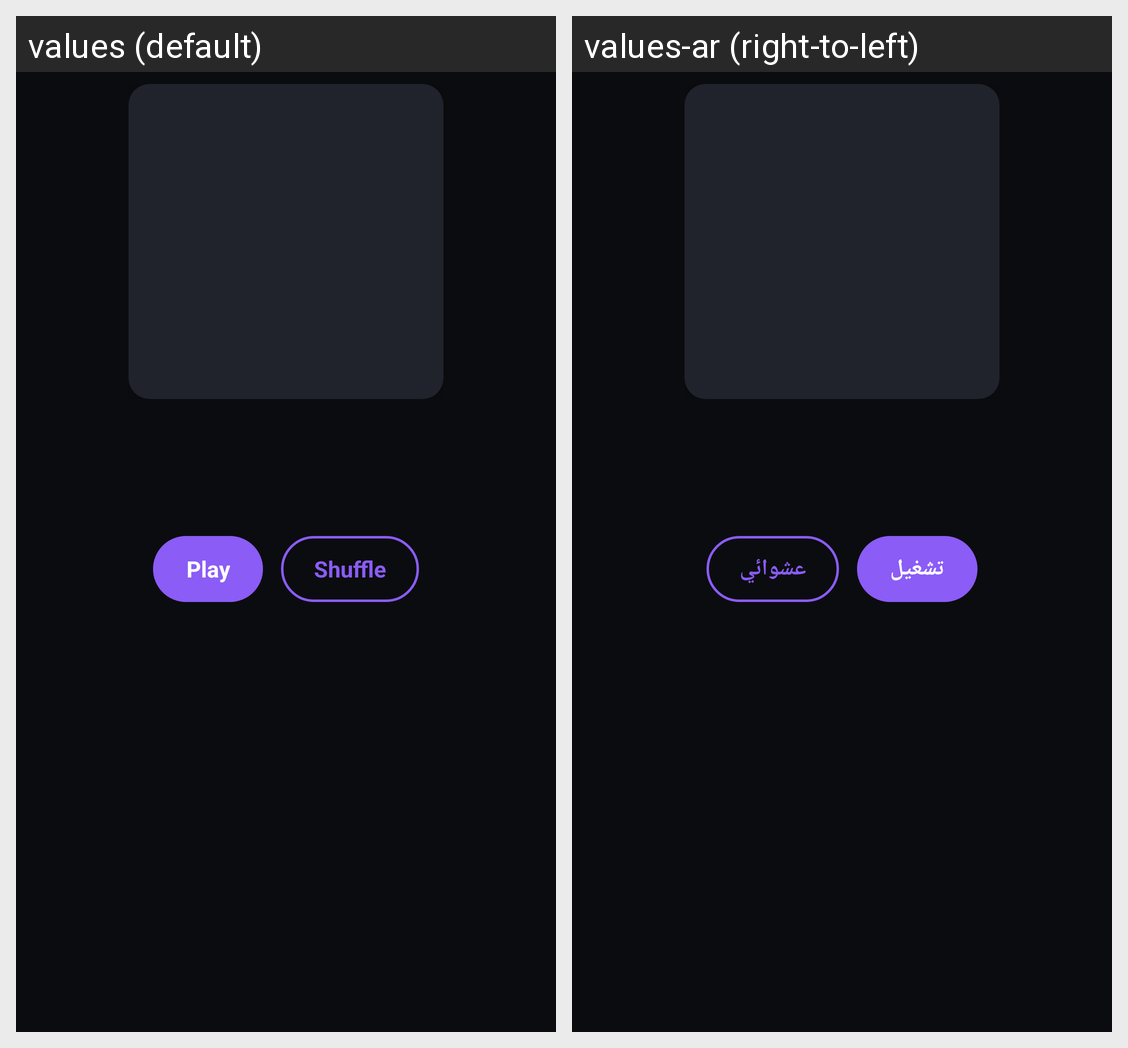

Strings drawn on this Android screen and how each of the app's shown locales translates them:
Android screen res/layout/detail_header.xml rendered under 2 locales, left to right: values (default), values-ar (right-to-left). Device: Nexus 5 (rendered at 1080×1920; each locale shown at half size, 540×960, under a caption strip naming it); theme Theme.SP.Dark.
Strings drawn on this screen, with the default value and each locale's value (text and hints the layout hard-codes, and strings that could not be matched under every locale, appear in the picture but are not listed):

play
  values: Play
  values-ar: تشغيل

shuffle
  values: Shuffle
  values-ar: عشوائي
